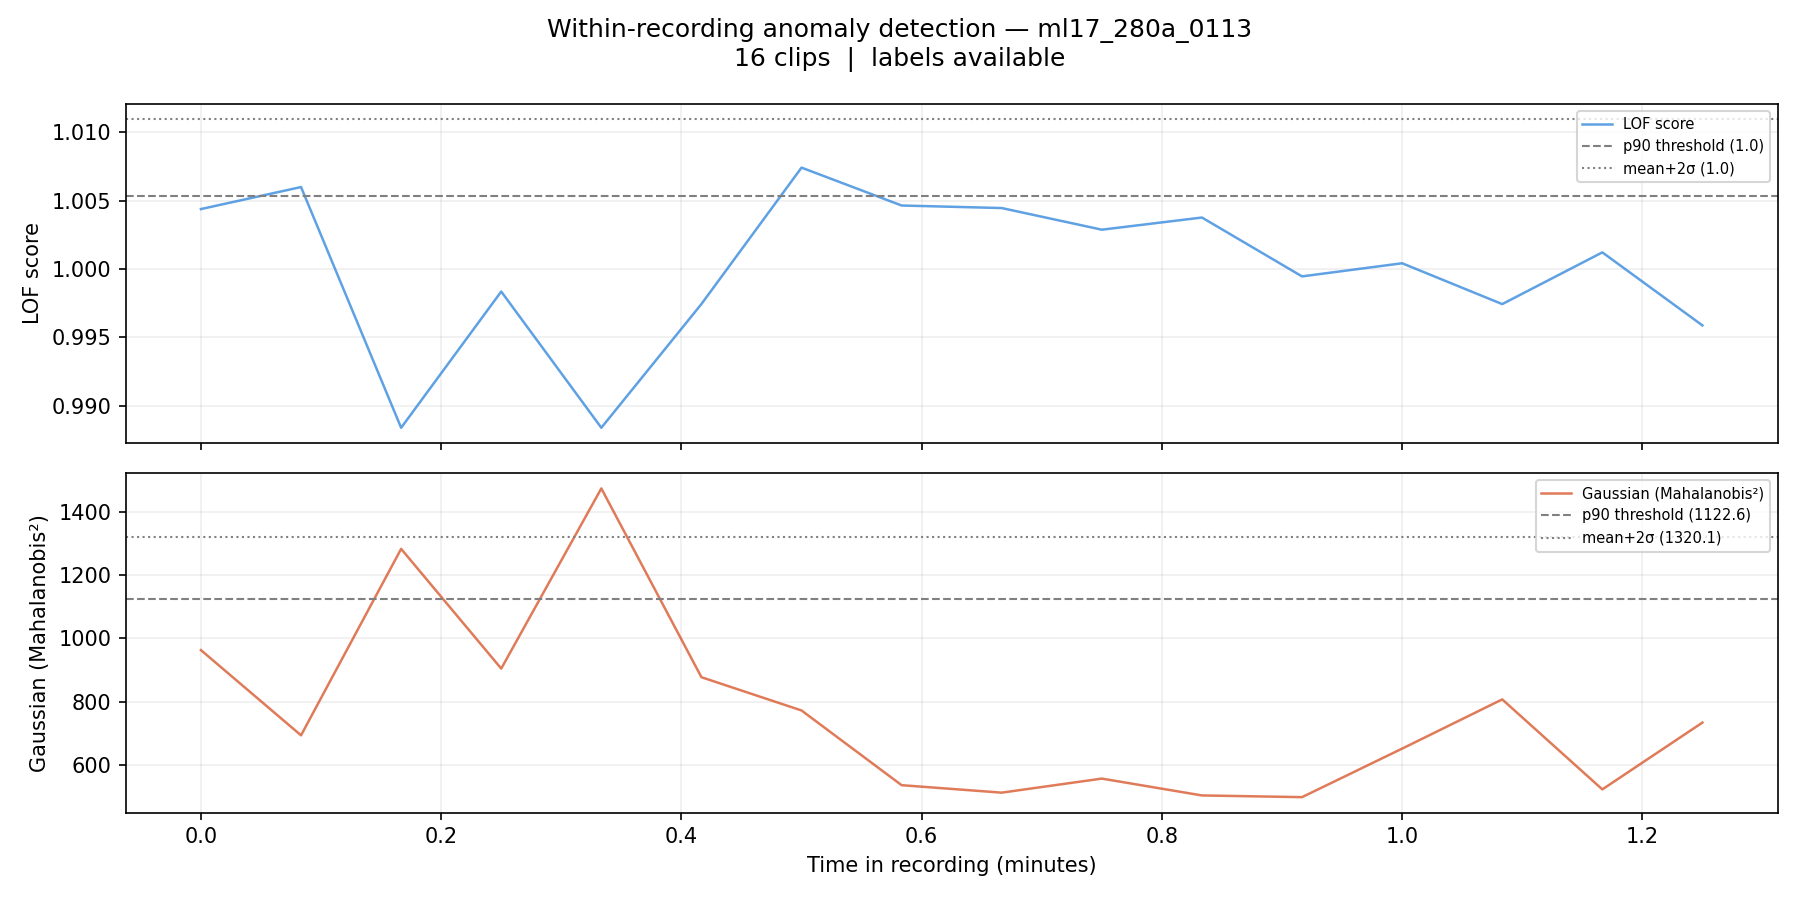

Source data for this figure (header and first rows):
filename, chunk_idx, time_start_s, time_end_s, time_start_min, time_end_min, label, score_lof, score_gaussian, pred_lof_p90, pred_gauss_p90, pred_lof_ms2, pred_gauss_ms2
ml17_280a_0113_chunk0000.wav, 0, 0.0, 5.0, 0.0, 0.083, 0, 1.004, 962.7, 0, 0, 0, 0
ml17_280a_0113_chunk0001.wav, 1, 5.0, 10.0, 0.083, 0.167, 0, 1.006, 693.5, 1, 0, 0, 0
ml17_280a_0113_chunk0002.wav, 2, 10.0, 15.0, 0.167, 0.25, 0, 0.9884, 1283, 0, 1, 0, 0
ml17_280a_0113_chunk0003.wav, 3, 15.0, 20.0, 0.25, 0.333, 0, 0.9983, 904.3, 0, 0, 0, 0
ml17_280a_0113_chunk0004.wav, 4, 20.0, 25.0, 0.333, 0.417, 0, 0.9884, 1473, 0, 1, 0, 1
ml17_280a_0113_chunk0005.wav, 5, 25.0, 30.0, 0.417, 0.5, 0, 0.9974, 877.1, 0, 0, 0, 0
ml17_280a_0113_chunk0006.wav, 6, 30.0, 35.0, 0.5, 0.583, 0, 1.007, 772, 1, 0, 0, 0
ml17_280a_0113_chunk0007.wav, 7, 35.0, 40.0, 0.583, 0.667, 0, 1.005, 536, 0, 0, 0, 0
ml17_280a_0113_chunk0008.wav, 8, 40.0, 45.0, 0.667, 0.75, 0, 1.004, 512.4, 0, 0, 0, 0
ml17_280a_0113_chunk0009.wav, 9, 45.0, 50.0, 0.75, 0.833, 0, 1.003, 556.8, 0, 0, 0, 0
ml17_280a_0113_chunk0010.wav, 10, 50.0, 55.0, 0.833, 0.917, 0, 1.004, 503.6, 0, 0, 0, 0
ml17_280a_0113_chunk0011.wav, 11, 55.0, 60.0, 0.917, 1.0, 0, 0.9995, 498.2, 0, 0, 0, 0
ml17_280a_0113_chunk0012.wav, 12, 60.0, 65.0, 1.0, 1.083, 0, 1, 651.5, 0, 0, 0, 0
ml17_280a_0113_chunk0013.wav, 13, 65.0, 70.0, 1.083, 1.167, 0, 0.9974, 807, 0, 0, 0, 0
ml17_280a_0113_chunk0014.wav, 14, 70.0, 75.0, 1.167, 1.25, 0, 1.001, 522.7, 0, 0, 0, 0
ml17_280a_0113_chunk0015.wav, 15, 75.0, 80.0, 1.25, 1.333, 0, 0.9959, 733.8, 0, 0, 0, 0
